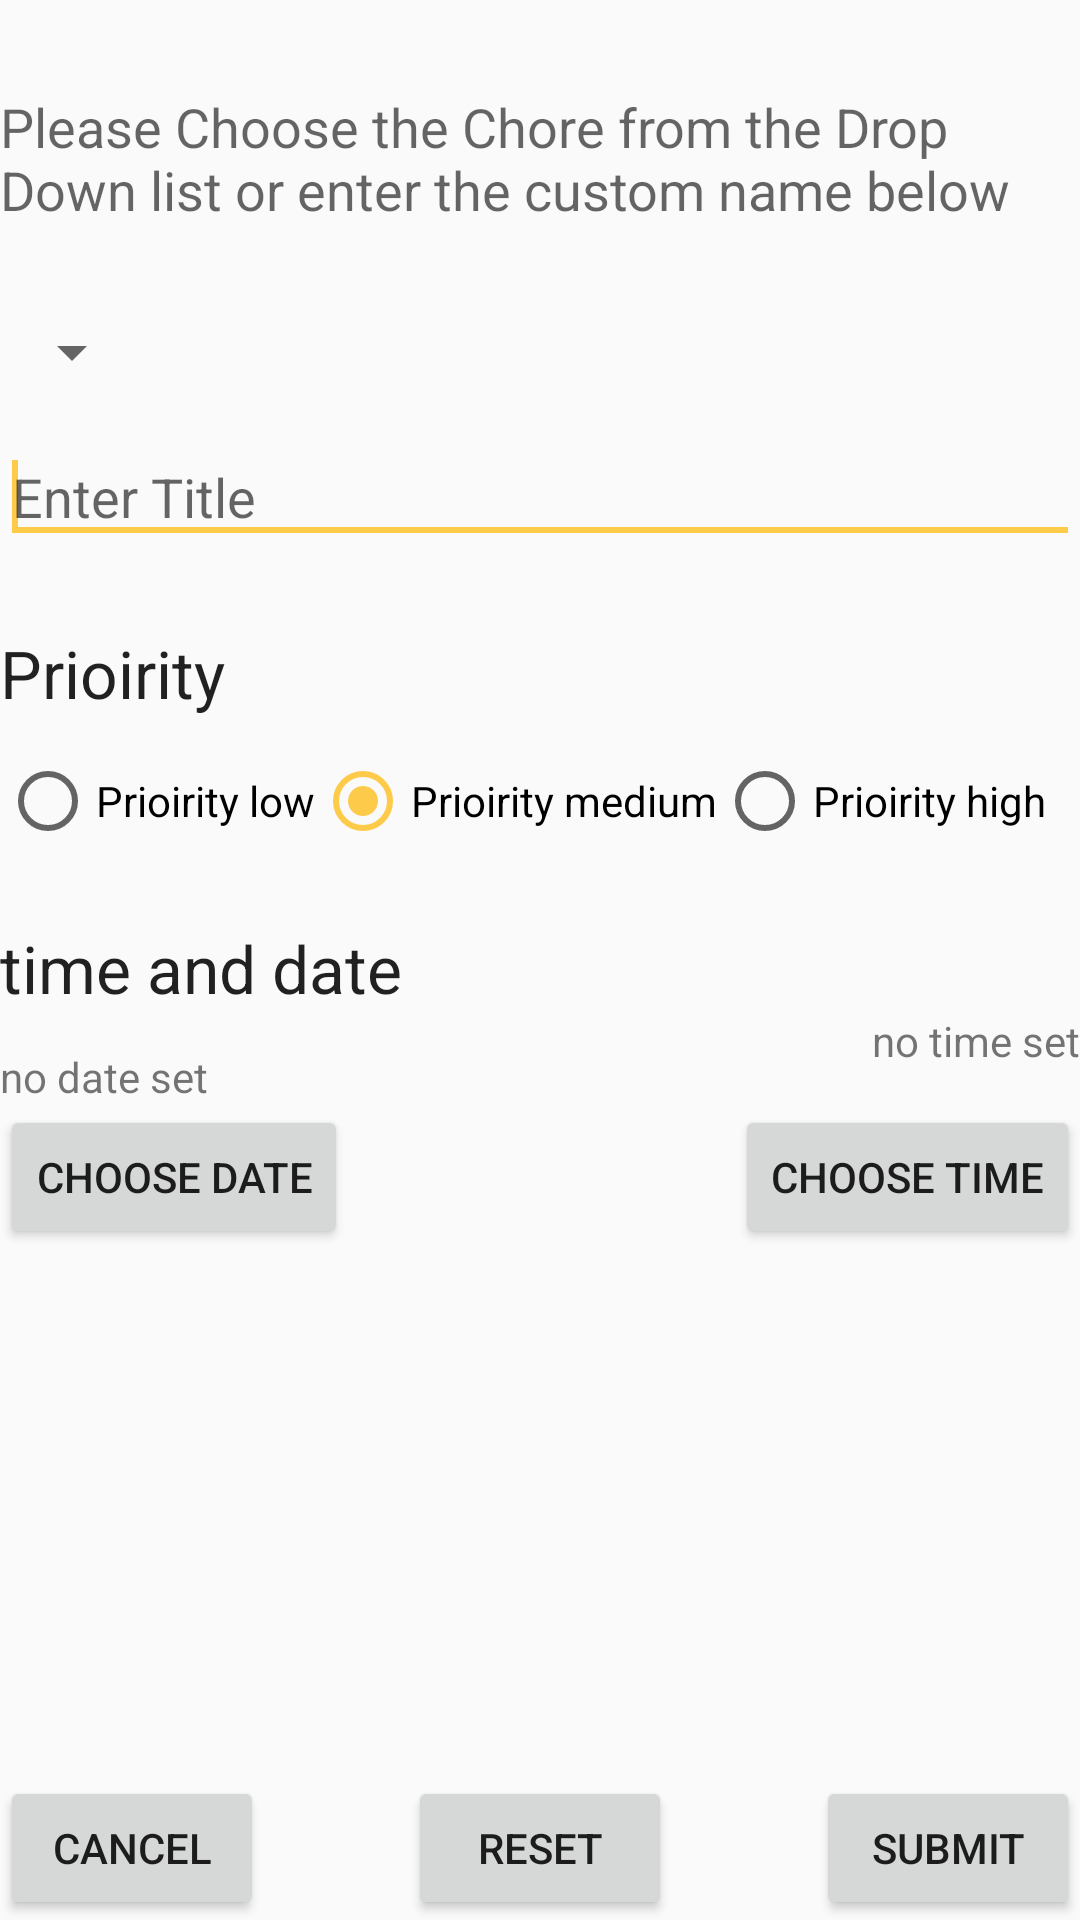

The Android layout XML behind this screen, and the referenced resources:
<!-- AndroidManifest.xml: application theme AppTheme -->
<!-- res/layout/add_todo.xml -->
<?xml version="1.0" encoding="utf-8"?>
<RelativeLayout xmlns:android="http://schemas.android.com/apk/res/android"
    android:layout_width="fill_parent"
    android:layout_height="fill_parent"
    android:orientation="vertical"
    android:scrollbarAlwaysDrawVerticalTrack="true">

    

    <TextView
        android:paddingTop="30dp"
        android:id="@+id/TitleLabel"
        android:layout_width="wrap_content"
        android:layout_height="wrap_content"
        android:text="Please Choose the Chore from the Drop Down list or enter the custom name below"
        android:textAppearance="?android:attr/textAppearanceMedium" >
    </TextView>
    <Spinner
        android:layout_width="wrap_content"
        android:layout_height="wrap_content"
        android:id="@+id/chores_spinner"
        android:layout_below="@+id/TitleLabel"
        android:layout_marginTop="30dp"></Spinner>

    <EditText
        android:id="@+id/title"
        android:layout_width="match_parent"
        android:layout_height="wrap_content"
        android:layout_alignParentLeft="true"
        android:layout_below="@+id/chores_spinner"
        android:layout_marginTop="14dp"
        android:ems="10"
        android:hint="Enter Title"
        android:inputType="textShortMessage">

        <requestFocus />
    </EditText>

    

    <TextView
        android:id="@+id/priority"
        android:layout_width="wrap_content"
        android:layout_height="wrap_content"
        android:layout_alignParentLeft="true"
        android:layout_below="@id/title"
        android:layout_marginTop="25dp"
        android:text="Prioirity"
        android:textAppearance="?android:attr/textAppearanceLarge" />

    <RadioGroup
        android:id="@+id/priorityGroup"
        android:layout_width="match_parent"
        android:layout_height="wrap_content"
        android:layout_alignParentLeft="true"
        android:layout_below="@id/priority"
        android:orientation="horizontal"
        android:layout_marginTop="12dp"
        android:text="Prioirity" >

        <RadioButton
            android:id="@+id/lowPriority"
            android:layout_width="wrap_content"
            android:layout_height="wrap_content"
            android:text="Prioirity low" />

        <RadioButton
            android:id="@+id/medPriority"
            android:layout_width="wrap_content"
            android:layout_height="wrap_content"
            android:checked="true"
            android:text="Prioirity medium" />

        <RadioButton
            android:id="@+id/highPriority"
            android:layout_width="wrap_content"
            android:layout_height="wrap_content"
            android:text="Prioirity high" />
    </RadioGroup>

    

    <TextView
        android:id="@+id/time_and_date"
        android:layout_width="wrap_content"
        android:layout_height="wrap_content"
        android:layout_alignParentLeft="true"
        android:layout_below="@id/priorityGroup"
        android:layout_marginTop="25dp"
        android:text="time and date"
        android:textAppearance="?android:attr/textAppearanceLarge" />

    <TextView
        android:id="@+id/date"
        android:layout_width="wrap_content"
        android:layout_height="wrap_content"
        android:layout_alignParentLeft="true"
        android:layout_below="@+id/time_and_date"
        android:layout_marginTop="12dp"
        android:text="no date set" />

    <TextView
        android:id="@+id/time"
        android:layout_width="wrap_content"
        android:layout_height="wrap_content"
        android:layout_alignParentRight="true"
        android:layout_below="@+id/time_and_date"
        android:text="no time set" />

    <Button
        android:id="@+id/date_picker_button"
        android:layout_width="wrap_content"
        android:layout_height="wrap_content"
        android:layout_alignParentLeft="true"
        android:layout_below="@id/date"
        android:text="Choose Date" />

    <Button
        android:id="@+id/time_picker_button"
        android:layout_width="wrap_content"
        android:layout_height="wrap_content"
        android:layout_alignParentRight="true"
        android:layout_alignTop="@id/date_picker_button"
        android:layout_below="@id/time"
        android:text="Choose Time" />

    

    <Button
        android:id="@+id/cancelButton"
        android:layout_width="wrap_content"
        android:layout_height="wrap_content"
        android:layout_alignParentBottom="true"
        android:layout_alignParentLeft="true"
        android:layout_marginTop="25dp"
        android:text="Cancel" />

    <Button
        android:id="@+id/resetButton"
        android:layout_width="wrap_content"
        android:layout_height="wrap_content"
        android:layout_alignParentBottom="true"
        android:layout_centerHorizontal="true"
        android:text="Reset" />

    <Button
        android:id="@+id/submitButton"
        android:layout_width="wrap_content"
        android:layout_height="wrap_content"
        android:layout_alignParentBottom="true"
        android:layout_alignParentRight="true"
        android:text="Submit" />

</RelativeLayout>
<!-- resources referenced by this layout -->
<resources>
  <style name="AppTheme" parent="Theme.AppCompat.Light.DarkActionBar">
          
          <item name="colorPrimary">@color/colorPrimary</item>
          <item name="colorPrimaryDark">@color/colorPrimaryDark</item>
          <item name="colorAccent">@color/colorAccent</item>
      </style>
  <color name="colorPrimary">#ef6c00</color>
  <color name="colorPrimaryDark">#ba3b00</color>
  <color name="colorAccent">#fdca49</color>
</resources>
